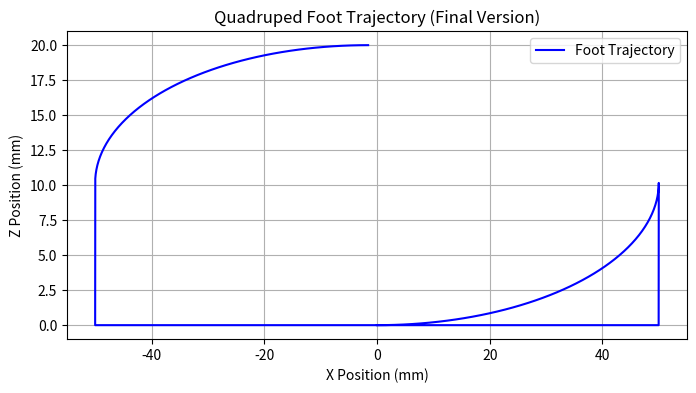

The script that saved this image:
import numpy as np
import matplotlib.pyplot as plt

# 시간 설정
T = 2  # 한 사이클 주기 (초)
dt = 0.01  # 시간 간격
t = np.arange(0, T, dt)  # 시간 벡터

# 보행 주파수와 진폭 설정
stride_length = 50  # 한 사이클당 이동 거리 (mm)
step_height = 20  # 들어올리는 높이 (mm)

# X 방향 이동 (사인 함수 사용)
x = stride_length * np.sin(2 * np.pi * t / T)

# Z 방향 이동 초기화 (모든 값 0)
z = np.zeros_like(x)

# x가 증가하는 구간 (최솟값 → 최댓값)에서 z를 상승 및 하강
rising_phase = x >= np.roll(x, 1)  # 현재 x가 이전 값보다 크면 증가 구간

# 증가 구간에서 z를 부드럽게 올렸다가 내리기 (코사인 곡선 사용)
t_rising = np.linspace(0, np.pi, np.sum(rising_phase))
z[rising_phase] = step_height * (1 - np.cos(t_rising)) / 2

# 그래프 출력
plt.figure(figsize=(8, 4))
plt.plot(x, z, label="Foot Trajectory", color="b")
plt.xlabel("X Position (mm)")
plt.ylabel("Z Position (mm)")
plt.title("Quadruped Foot Trajectory (Final Version)")
plt.legend()
plt.grid()
plt.show()

